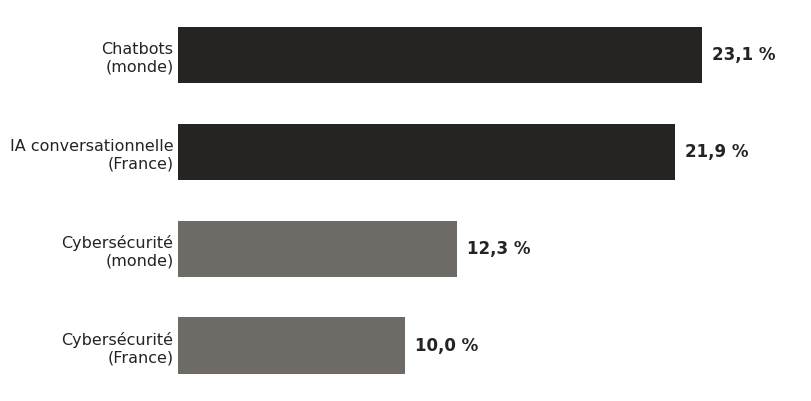

Reproduce this figure in Python. (Note: this script raises an exception after producing the figure.)
# -*- coding: utf-8 -*-
"""Graphiques du Business Plan 4UR — style monochrome 4UR (noir/gris/blanc).
Règles charts.md : spines top/right supprimés, grille pointillée 20%, donut 0.65,
légende sans cadre hors zone de données, labels anti-collision.
Palette : achromatique (S=0) conforme aux plafonds de tiers de palette.md,
alignée sur la charte 4UR (#000000/#1A1A1A/#666666/#FFFFFF)."""
import matplotlib
matplotlib.use('Agg')
import matplotlib.font_manager as fm
fm.fontManager.addfont('/usr/share/fonts/truetype/dejavu/DejaVuSans.ttf')
fm.fontManager.addfont('/usr/share/fonts/truetype/dejavu/DejaVuSans-Bold.ttf')

import matplotlib.pyplot as plt
plt.rcParams['font.sans-serif'] = ['DejaVu Sans']
plt.rcParams['axes.unicode_minus'] = False

OUT = '/home/z/my-project/bp4ur_assets'

# Palette monochrome 4UR (une seule famille, différenciation par luminosité)
C_DARK  = '#262422'   # série principale
C_MID   = '#6e6b67'   # série secondaire
C_LIGHT = '#a8a49f'   # série tertiaire
C_PALE  = '#cfcecb'   # accent très léger
C_TEXT  = '#262422'
C_MUTED = '#7d7a76'
C_AXIS  = '#b5b2ae'


def style_axes(ax, keep_left=True, keep_bottom=True):
    ax.spines['top'].set_visible(False)
    ax.spines['right'].set_visible(False)
    ax.spines['left'].set_visible(keep_left)
    ax.spines['bottom'].set_visible(keep_bottom)
    for side in ('left', 'bottom'):
        ax.spines[side].set_color(C_AXIS)
        ax.spines[side].set_linewidth(0.8)
    ax.tick_params(colors=C_MUTED, labelsize=11, length=0)


# ─────────────────────────────────────────────────────────────
# Graphique 1 — Croissance annuelle attendue des marchés (%)
# ─────────────────────────────────────────────────────────────
def chart_marches():
    cats = ['Cybersécurité\n(France)',
            'Cybersécurité\n(monde)',
            'IA conversationnelle\n(France)',
            'Chatbots\n(monde)']
    vals = [10.0, 12.3, 21.9, 23.1]
    colors_ = [C_MID, C_MID, C_DARK, C_DARK]

    fig, ax = plt.subplots(figsize=(8.0, 3.9), dpi=200, constrained_layout=True)
    bars = ax.barh(cats, vals, height=0.58, color=colors_, edgecolor='none')
    for b, v in zip(bars, vals):
        ax.text(v + 0.45, b.get_y() + b.get_height() / 2,
                ('%.1f %%' % v).replace('.', ','),
                va='center', ha='left', fontsize=12, color=C_TEXT,
                fontweight='bold')
    ax.set_xlim(0, 27.5)
    ax.set_xticks([])
    style_axes(ax, keep_left=False, keep_bottom=False)
    ax.tick_params(axis='y', labelsize=11.5, colors=C_TEXT)
    fig.savefig(OUT + '/chart1_marches.png', facecolor='white')
    plt.close(fig)


# ─────────────────────────────────────────────────────────────
# Graphique 2 — Donut victimes ransomware France 2025 (ANSSI)
# ─────────────────────────────────────────────────────────────
def chart_ransomware():
    labels = ['PME et ETI', 'Collectivités territoriales', 'Autres organisations']
    vals = [48, 11, 41]
    colors_ = [C_DARK, C_MID, C_PALE]

    fig, ax = plt.subplots(figsize=(8.6, 3.9), dpi=200, constrained_layout=True)
    wedges, _ = ax.pie(vals, colors=colors_, startangle=90,
                       counterclock=False,
                       wedgeprops=dict(width=0.35, edgecolor='white',
                                       linewidth=2))
    ax.text(0, 0.08, '48 %', ha='center', va='center', fontsize=25,
            fontweight='bold', color=C_TEXT)
    ax.text(0, -0.24, 'des victimes sont\ndes PME et ETI', ha='center',
            va='center', fontsize=10.5, color=C_MUTED)
    # Légende riche (Stratégie C : zéro texte sur le graphe)
    legend_labels = ['%s — %d %%' % (l, v) for l, v in zip(labels, vals)]
    fig.legend(wedges, legend_labels, loc='outside center right',
               frameon=False, fontsize=11.5,
               handlelength=1.0, handleheight=1.0, labelspacing=1.1)
    ax.set_aspect('equal')
    fig.savefig(OUT + '/chart2_ransomware.png', facecolor='white')
    plt.close(fig)


# ─────────────────────────────────────────────────────────────
# Graphique 3 — CA prévisionnel empilé par pilier (k€)
# ─────────────────────────────────────────────────────────────
def chart_ca():
    years = ['2026', '2027', '2028']
    web = [45.4, 80.0, 120.0]
    sec = [13.5, 40.0, 70.0]
    sw = [6.1, 30.0, 50.0]
    totals = [65, 150, 240]

    fig, ax = plt.subplots(figsize=(7.8, 4.3), dpi=200, constrained_layout=True)
    x = range(len(years))
    b1 = ax.bar(x, web, 0.5, color=C_DARK, label='4UR WEB')
    b2 = ax.bar(x, sec, 0.5, bottom=web, color=C_MID, label='4UR SECURITY')
    bot2 = [w + s for w, s in zip(web, sec)]
    b3 = ax.bar(x, sw, 0.5, bottom=bot2, color=C_LIGHT, label='4UR SOFTWARE')
    for i, t in enumerate(totals):
        ax.text(i, t + 6, '%d k€' % t, ha='center', va='bottom',
                fontsize=12.5, fontweight='bold', color=C_TEXT)
    ax.set_xticks(list(x))
    ax.set_xticklabels(years, fontsize=12, color=C_TEXT)
    ax.set_ylim(0, 275)
    ax.set_yticks([])
    style_axes(ax, keep_left=False, keep_bottom=True)
    ax.legend(loc='upper left', bbox_to_anchor=(0, 1.06), ncol=3,
              frameon=False, fontsize=11.5, handlelength=1.1)
    fig.savefig(OUT + '/chart3_ca.png', facecolor='white')
    plt.close(fig)


# ─────────────────────────────────────────────────────────────
# Graphique 4 — CA vs charges totales (k€)
# ─────────────────────────────────────────────────────────────
def chart_ca_charges():
    years = ['2026', '2027', '2028']
    ca = [65.0, 150.0, 240.0]
    charges = [67.6, 105.0, 169.5]

    import numpy as np
    x = np.arange(len(years))
    w = 0.32
    fig, ax = plt.subplots(figsize=(7.8, 4.1), dpi=200, constrained_layout=True)
    b1 = ax.bar(x - w / 2, ca, w, color=C_DARK, label='Chiffre d’affaires')
    b2 = ax.bar(x + w / 2, charges, w, color=C_PALE, label='Charges totales')
    for bars, col in ((b1, C_TEXT), (b2, C_MUTED)):
        for b in bars:
            v = b.get_height()
            ax.text(b.get_x() + b.get_width() / 2, v + 5,
                    ('%.1f' % v).replace('.', ','), ha='center', va='bottom',
                    fontsize=11, color=col, fontweight='bold')
    # Ligne de repère seuil de rentabilité (expliquée dans la légende du document)
    ax.axhline(y=67.6, color=C_MID, linewidth=0.9, linestyle=(0, (4, 4)),
               alpha=0.65)
    ax.set_xticks(list(x))
    ax.set_xticklabels(years, fontsize=12, color=C_TEXT)
    ax.set_ylim(0, 275)
    ax.set_yticks([])
    style_axes(ax, keep_left=False, keep_bottom=True)
    ax.legend(loc='upper left', bbox_to_anchor=(0, 1.06), ncol=2,
              frameon=False, fontsize=11.5, handlelength=1.1)
    fig.savefig(OUT + '/chart4_ca_charges.png', facecolor='white')
    plt.close(fig)


if __name__ == '__main__':
    chart_marches()
    chart_ransomware()
    chart_ca()
    chart_ca_charges()
    print('4 graphiques générés dans', OUT)
